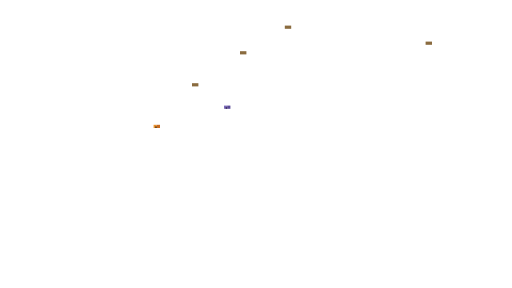
t = 0.00 s
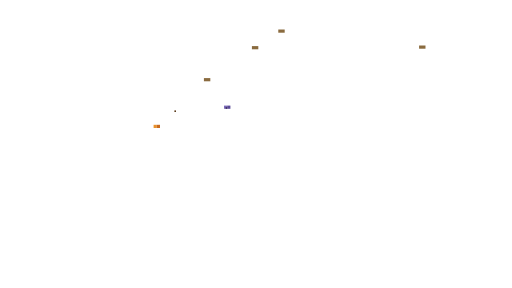
t = 1.00 s
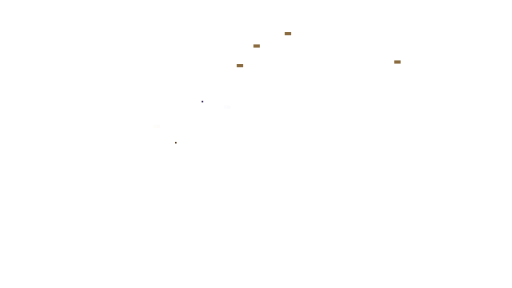
t = 2.88 s
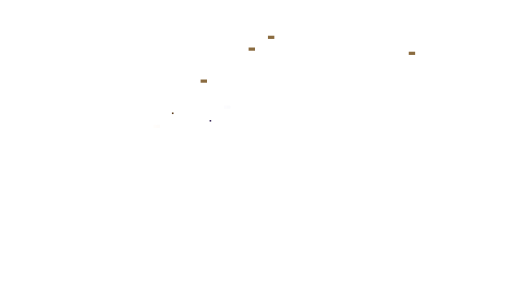
t = 4.75 s
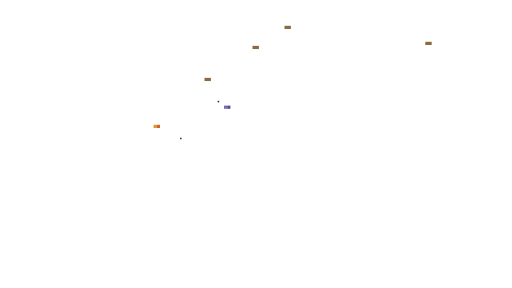
t = 6.63 s
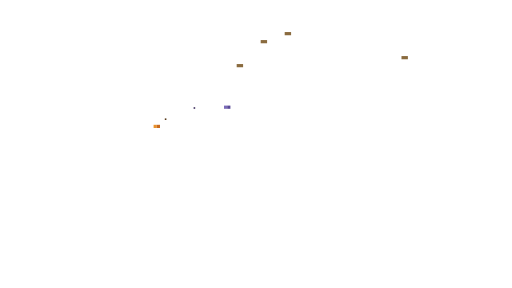
t = 8.50 s

The animated SVG that drew these frames (rendered in a browser with its animation timeline set to each time). Animation: 10 CSS @keyframes rules; frames cover the first 8.50 s, repeats indefinitely.

<svg xmlns="http://www.w3.org/2000/svg" viewBox="0 0 640 360" preserveAspectRatio="xMidYMid slice" shape-rendering="crispEdges">
<style>
    @keyframes w1 { 0% { transform: translateX(0) } 25% { transform: translateX(-14px) } 50% { transform: translateX(-28px) } 75% { transform: translateX(-40px) } 100% { transform: translateX(-52px) } }
    @keyframes w2 { 0% { transform: translateX(-44px) } 25% { transform: translateX(-30px) } 50% { transform: translateX(-14px) } 75% { transform: translateX(0px) } 100% { transform: translateX(12px) } }
    @keyframes cf1 { from { transform: translateX(0) } to { transform: translateX(-80px) } }
    @keyframes cf2 { from { transform: translateX(-68px) } to { transform: translateX(20px) } }
    @keyframes bf1 { from { transform: translate(0, 0) } to { transform: translate(28px, -12px) } }
    @keyframes bf2 { from { transform: translate(20px, -12px) } to { transform: translate(0, 0) } }
    @keyframes scarf { from { transform: rotate(-3deg) translateX(0) } to { transform: rotate(3deg) translateX(4px) } }
    @keyframes wing { 0%, 100% { opacity: 1 } 50% { opacity: .15 } }
    @keyframes bfly1 { 0% { transform: translate(0, 0) } 25% { transform: translate(12px, -10px) } 50% { transform: translate(24px, 0) } 75% { transform: translate(12px, 10px) } 100% { transform: translate(0, 0) } }
    @keyframes bfly2 { 0% { transform: translate(0, 0) } 25% { transform: translate(-10px, -8px) } 50% { transform: translate(-20px, 0) } 75% { transform: translate(-10px, 8px) } 100% { transform: translate(0, 0) } }
    .w1 { animation: w1 3.6s ease-in-out infinite alternate }
    .w2 { animation: w2 4.4s ease-in-out infinite alternate }
    .cf1 { animation: cf1 26s linear infinite }
    .cf2 { animation: cf2 30s linear infinite }
    .bf1 { animation: bf1 2.8s ease-in-out infinite alternate }
    .bf2 { animation: bf2 3.2s ease-in-out infinite alternate }
    .scarf { animation: scarf 3s ease-in-out infinite alternate; transform-origin: 370px 170px; transform-box: fill-box }
    .wing { animation: wing .5s steps(1) infinite }
    .bfly1 { animation: bfly1 4s ease-in-out infinite }
    .bfly2 { animation: bfly2 5s ease-in-out infinite 1s }
  </style>
<g class="bf1"><rect x="300.00" y="64.00" width="8.00" height="4.00" class="bf1" fill="#8A6B3F"/>
<rect x="240.00" y="104.00" width="8.00" height="4.00" class="bf1" fill="#8A6B3F"/></g>
<g class="bf2"><rect x="316.00" y="56.00" width="8.00" height="4.00" class="bf2" fill="#8A6B3F"/>
<rect x="492.00" y="76.00" width="8.00" height="4.00" class="bf2" fill="#8A6B3F"/></g>
<g class="wing"><rect x="192.00" y="156.00" width="4.00" height="4.00" class="wing" fill="#E8922E"/>
<rect x="196.00" y="156.00" width="4.00" height="4.00" class="wing" fill="#C86A1E"/>
<rect x="280.00" y="132.00" width="4.00" height="4.00" class="wing" fill="#7A6AB8"/>
<rect x="284.00" y="132.00" width="4.00" height="4.00" class="wing" fill="#5A4A96"/></g>
<g class="bfly1"><g class="bfly1"><rect x="194.00" y="158.00" width="2.00" height="2.00" fill="#5A3A1A"/></g></g>
<g class="bfly2"><g class="bfly2"><rect x="282.00" y="134.00" width="2.00" height="2.00" fill="#3A2A5A"/></g></g>
</svg>
